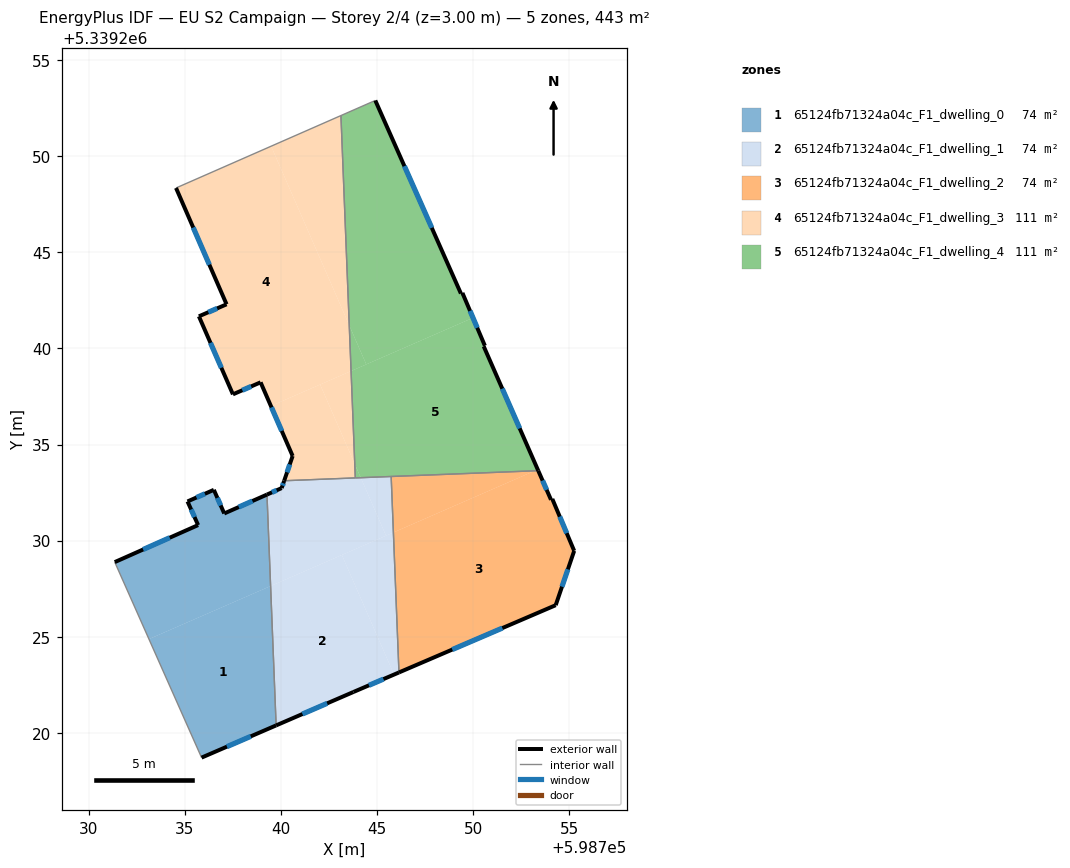
=== STOREY PLAN SPEC (per zone: floor XY polygon, exterior-wall plan segments, windows/doors) ===
zone 1: 65124fb71324a04c_F1_dwelling_0  (73.9 m²)
  floor: (598739.46, 5339227.64) (598739.75, 5339220.39) (598735.87, 5339218.71) (598733.13, 5339224.88)
  floor: (598739.27, 5339232.39) (598739.46, 5339227.64) (598733.13, 5339224.88) (598731.35, 5339228.88) (598735.69, 5339230.81) (598735.14, 5339232.04) (598736.51, 5339232.64) (598737.05, 5339231.41)
  exterior wall: (598735.14, 5339232.04) – (598735.69, 5339230.81)  [1.3 m]
    window: (598735.33, 5339231.62) – (598735.50, 5339231.23)  [0.4 m²]
  exterior wall: (598736.51, 5339232.64) – (598735.14, 5339232.04)  [1.5 m]
    window: (598736.04, 5339232.44) – (598735.61, 5339232.24)  [0.5 m²]
  exterior wall: (598737.05, 5339231.41) – (598736.51, 5339232.64)  [1.3 m]
    window: (598736.87, 5339231.83) – (598736.69, 5339232.22)  [0.4 m²]
  exterior wall: (598739.27, 5339232.39) – (598737.05, 5339231.41)  [2.4 m]
    window: (598738.52, 5339232.06) – (598737.81, 5339231.75)  [0.7 m²]
  exterior wall: (598735.87, 5339218.71) – (598739.75, 5339220.39)  [4.2 m]
    window: (598737.19, 5339219.28) – (598738.43, 5339219.82)  [1.3 m²]
  exterior wall: (598735.69, 5339230.81) – (598731.35, 5339228.88)  [4.7 m]
    window: (598734.22, 5339230.15) – (598732.83, 5339229.54)  [1.5 m²]
  interior walls: 2
zone 2: 65124fb71324a04c_F1_dwelling_1  (73.9 m²)
  floor: (598744.15, 5339233.27) (598745.47, 5339230.26) (598739.46, 5339227.64) (598739.27, 5339232.39) (598740.04, 5339232.73) (598740.17, 5339233.12)
  floor: (598743.17, 5339229.25) (598745.88, 5339223.03) (598743.77, 5339222.13) (598739.75, 5339220.39) (598739.46, 5339227.64)
  floor: (598745.85, 5339230.42) (598746.14, 5339223.14) (598745.88, 5339223.03) (598743.17, 5339229.25)
  floor: (598745.73, 5339233.34) (598745.85, 5339230.42) (598745.47, 5339230.26) (598744.15, 5339233.27)
  exterior wall: (598740.04, 5339232.73) – (598739.27, 5339232.39)  [0.8 m]
    window: (598739.78, 5339232.62) – (598739.53, 5339232.51)  [0.3 m²]
  exterior wall: (598740.17, 5339233.12) – (598740.04, 5339232.73)  [0.4 m]
    window: (598740.12, 5339232.99) – (598740.08, 5339232.86)  [0.1 m²]
  exterior wall: (598743.77, 5339222.13) – (598746.14, 5339223.14)  [2.6 m]
    window: (598744.58, 5339222.47) – (598745.33, 5339222.80)  [0.8 m²]
  exterior wall: (598739.75, 5339220.39) – (598743.77, 5339222.13)  [4.4 m]
    window: (598741.12, 5339220.98) – (598742.40, 5339221.54)  [1.3 m²]
  interior walls: 4
zone 3: 65124fb71324a04c_F1_dwelling_2  (73.9 m²)
  floor: (598754.11, 5339232.17) (598755.25, 5339229.47) (598754.29, 5339226.64) (598746.14, 5339223.14) (598745.85, 5339230.42) (598753.20, 5339233.63) (598753.38, 5339233.64) (598754.05, 5339232.13)
  floor: (598753.20, 5339233.63) (598745.85, 5339230.42) (598745.73, 5339233.34)
  exterior wall: (598746.14, 5339223.14) – (598754.29, 5339226.64)  [8.9 m]
    window: (598748.91, 5339224.33) – (598751.52, 5339225.45)  [2.7 m²]
  exterior wall: (598754.05, 5339232.13) – (598753.38, 5339233.64)  [1.7 m]
    window: (598753.82, 5339232.64) – (598753.61, 5339233.12)  [0.5 m²]
  exterior wall: (598754.11, 5339232.17) – (598754.05, 5339232.13)  [0.1 m]
  exterior wall: (598755.25, 5339229.47) – (598754.11, 5339232.17)  [2.9 m]
    window: (598754.87, 5339230.39) – (598754.50, 5339231.25)  [0.9 m²]
  exterior wall: (598754.29, 5339226.64) – (598755.25, 5339229.47)  [3.0 m]
    window: (598754.62, 5339227.60) – (598754.93, 5339228.51)  [0.9 m²]
  interior walls: 2
zone 4: 65124fb71324a04c_F1_dwelling_3  (110.8 m²)
  floor: (598739.49, 5339250.52) (598743.55, 5339241.20) (598743.65, 5339238.82) (598739.48, 5339237.00) (598738.94, 5339238.23) (598737.50, 5339237.61) (598735.73, 5339241.67) (598737.17, 5339242.29) (598734.54, 5339248.34)
  floor: (598742.04, 5339238.12) (598743.84, 5339233.99) (598743.87, 5339233.26) (598740.17, 5339233.12) (598740.61, 5339234.40) (598739.48, 5339237.00)
  floor: (598743.65, 5339238.82) (598743.84, 5339233.99) (598742.04, 5339238.12)
  floor: (598743.12, 5339252.11) (598743.55, 5339241.20) (598739.49, 5339250.52)
  exterior wall: (598737.50, 5339237.61) – (598738.94, 5339238.23)  [1.6 m]
    window: (598737.99, 5339237.82) – (598738.45, 5339238.02)  [0.5 m²]
  exterior wall: (598735.73, 5339241.67) – (598737.50, 5339237.61)  [4.4 m]
    window: (598736.33, 5339240.29) – (598736.90, 5339238.99)  [1.4 m²]
  exterior wall: (598737.17, 5339242.29) – (598735.73, 5339241.67)  [1.6 m]
    window: (598736.68, 5339242.08) – (598736.22, 5339241.88)  [0.5 m²]
  exterior wall: (598734.54, 5339248.34) – (598737.17, 5339242.29)  [6.6 m]
    window: (598735.44, 5339246.28) – (598736.28, 5339244.35)  [2.0 m²]
  exterior wall: (598740.61, 5339234.40) – (598740.17, 5339233.12)  [1.4 m]
    window: (598740.46, 5339233.96) – (598740.32, 5339233.55)  [0.4 m²]
  exterior wall: (598738.94, 5339238.23) – (598740.61, 5339234.40)  [4.2 m]
    window: (598739.51, 5339236.93) – (598740.04, 5339235.71)  [1.3 m²]
  interior walls: 3
zone 5: 65124fb71324a04c_F1_dwelling_4  (110.8 m²)
  floor: (598750.61, 5339240.14) (598750.55, 5339240.11) (598753.36, 5339233.70) (598753.20, 5339233.63) (598744.15, 5339233.27) (598743.84, 5339233.99) (598743.65, 5339238.82) (598749.99, 5339241.59)
  floor: (598744.91, 5339252.89) (598749.36, 5339242.85) (598749.44, 5339242.88) (598749.99, 5339241.59) (598744.44, 5339239.17) (598743.55, 5339241.20) (598743.12, 5339252.11)
  floor: (598743.84, 5339233.99) (598744.15, 5339233.27) (598743.87, 5339233.26)
  floor: (598743.55, 5339241.20) (598744.44, 5339239.17) (598743.65, 5339238.82)
  exterior wall: (598749.36, 5339242.85) – (598744.91, 5339252.89)  [11.0 m]
    window: (598747.84, 5339246.27) – (598746.42, 5339249.48)  [3.4 m²]
  exterior wall: (598749.44, 5339242.88) – (598749.36, 5339242.85)  [0.1 m]
  exterior wall: (598750.61, 5339240.14) – (598749.44, 5339242.88)  [3.0 m]
    window: (598750.21, 5339241.07) – (598749.84, 5339241.95)  [0.9 m²]
  exterior wall: (598750.55, 5339240.11) – (598750.61, 5339240.14)  [0.1 m]
  exterior wall: (598753.38, 5339233.64) – (598750.55, 5339240.11)  [7.1 m]
    window: (598752.42, 5339235.84) – (598751.51, 5339237.91)  [2.2 m²]
  interior walls: 4

=== DERIVED (storey summary) ===
Building: EU S2 Campaign
Storey: 2 of 4  (floor level z = 3.00 m)
Storey gross floor area: 443.3 m²
Zones on this storey: 5
  - 65124fb71324a04c_F1_dwelling_0: floor 73.9 m²; exterior wall 15.6 m (46.8 m²); 6 window(s) 4.8 m²; WWR 10.2%
  - 65124fb71324a04c_F1_dwelling_1: floor 73.9 m²; exterior wall 8.2 m (24.6 m²); 4 window(s) 2.5 m²; WWR 10.2%
  - 65124fb71324a04c_F1_dwelling_2: floor 73.9 m²; exterior wall 16.5 m (49.6 m²); 4 window(s) 5.0 m²; WWR 10.2%
  - 65124fb71324a04c_F1_dwelling_3: floor 110.8 m²; exterior wall 19.7 m (59.1 m²); 6 window(s) 6.0 m²; WWR 10.2%
  - 65124fb71324a04c_F1_dwelling_4: floor 110.8 m²; exterior wall 21.2 m (63.6 m²); 3 window(s) 6.4 m²; WWR 10.1%
Zone adjacency (shared interzone walls):
  - 65124fb71324a04c_F1_dwelling_0 ↔ 65124fb71324a04c_F1_dwelling_1
  - 65124fb71324a04c_F1_dwelling_1 ↔ 65124fb71324a04c_F1_dwelling_2
  - 65124fb71324a04c_F1_dwelling_1 ↔ 65124fb71324a04c_F1_dwelling_3
  - 65124fb71324a04c_F1_dwelling_1 ↔ 65124fb71324a04c_F1_dwelling_4
  - 65124fb71324a04c_F1_dwelling_2 ↔ 65124fb71324a04c_F1_dwelling_4
  - 65124fb71324a04c_F1_dwelling_3 ↔ 65124fb71324a04c_F1_dwelling_4